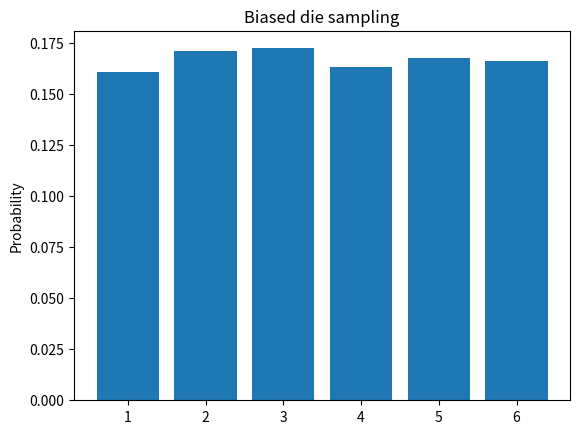

Reproduce this figure in Python.
"""
Yubo Cai
CSE102
Tutorial_5
"""
import random


# Exercise 3
def roll(D):
    total = [D[0]]
    k = len(D)
    for i in range(1, k):
        total.append(D[i] + total[i - 1])

    x = random.random()

    for i in range(k):
        if total[i] > x:
            return i + 1


# 按照d的概率随机构建一个筛子，然后给面编号，摇到哪个就是返回哪个相对应的数字
# 构造的total数列每一个间距，就是两个相邻的差是这个面的概率


# Exercise 4
def rolls(D, N):
    l = []
    for _ in range(N):
        l.append(roll(D))

    result = [0] * len(D)
    for ele in l:
        result[ele - 1] += 1

    return result


"""
掷骰子N次，然后返回一个list，这个list出现按照对应概率的每个面出现的次数
rolls([1/6,1/3,1/2],10)
[3, 2, 5]
3,2,5分别对应1/6, 1/3, 1/2出现的概率
"""

# Exercise 5
import matplotlib.pyplot as plt


def plot(ns):
    N = sum(ns)
    ns = [float(x) / N for x in ns]
    plt.bar(range(len(ns)), height=ns)
    plt.xticks(range(len(ns)), [str(i + 1) for i in range(len(ns))])
    plt.ylabel('Probability')
    plt.title('Biased die sampling')
    plt.show()


plot(rolls([1 / 6, 1 / 6, 1 / 6, 1 / 6, 1 / 6, 1 / 6], 10000))
